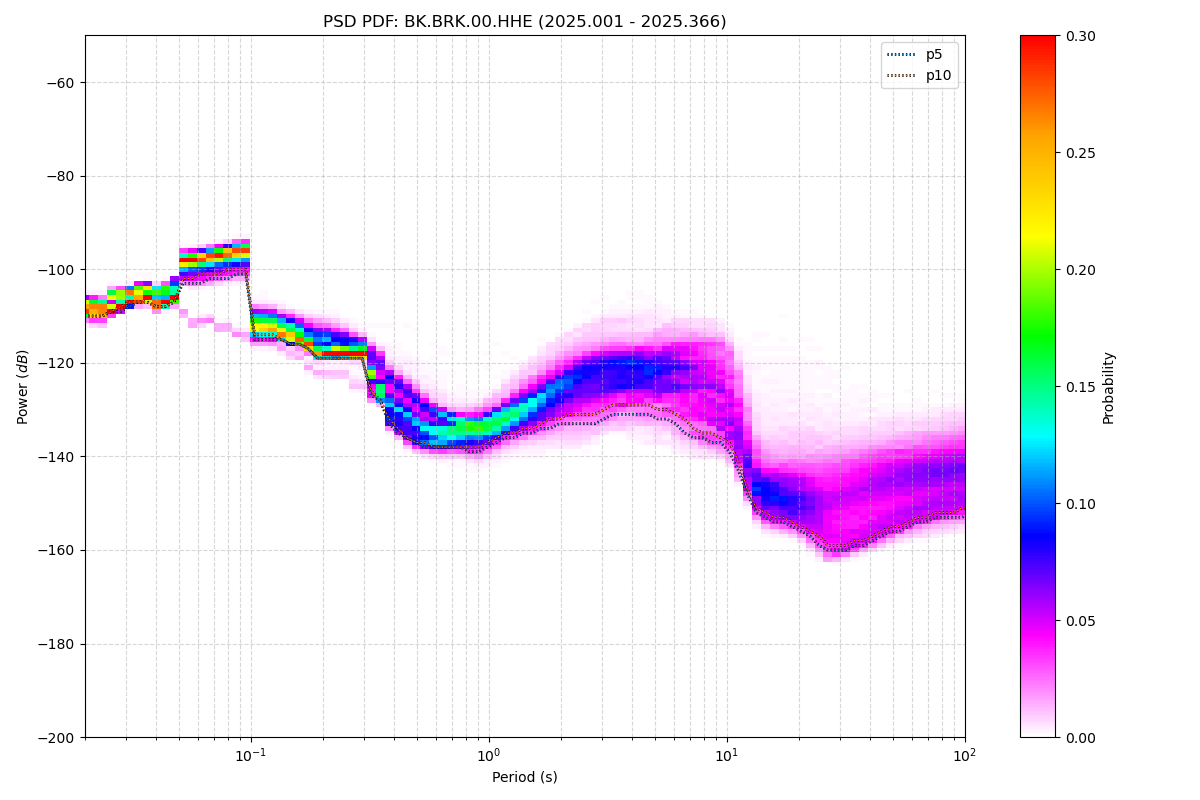

Values plotted in this chart, from the file beside it:
period_log10, p1, p5, p10, p15, p25, p50, p75, p90, p95, p99, p100, total_files
-1.699, -111, -110, -110, -110, -109, -108, -107, -107, -106, -106, -95, 50
-1.661, -111, -110, -110, -110, -110, -109, -108, -107, -107, -106, -92, 50
-1.624, -112, -110, -110, -110, -110, -109, -108, -107, -107, -106, -91, 50
-1.586, -110, -109, -109, -109, -109, -108, -106, -105, -105, -104, -91, 50
-1.548, -109, -109, -108, -108, -108, -107, -106, -105, -105, -104, -91, 50
-1.511, -108, -108, -107, -107, -107, -106, -105, -104, -104, -104, -90, 50
-1.473, -108, -107, -107, -107, -107, -106, -105, -104, -104, -103, -86, 50
-1.436, -108, -107, -107, -107, -106, -106, -104, -104, -103, -103, -84, 50
-1.398, -109, -108, -108, -108, -108, -107, -105, -104, -104, -104, -84, 50
-1.36, -108, -108, -108, -107, -107, -107, -105, -104, -104, -103, -83, 50
-1.323, -108, -107, -107, -107, -106, -106, -104, -103, -102, -102, -82, 50
-1.285, -110, -103, -102, -101, -100, -99, -98, -97, -97, -96, -81, 50
-1.247, -112, -103, -102, -101, -100, -98, -98, -97, -97, -96, -80, 50
-1.21, -111, -103, -101, -101, -99, -98, -97, -97, -96, -95, -80, 50
-1.172, -111, -102, -101, -100, -99, -98, -97, -96, -96, -95, -79, 50
-1.135, -113, -102, -101, -100, -99, -97, -97, -96, -96, -95, -78, 50
-1.097, -113, -102, -100, -99, -98, -97, -96, -96, -95, -94, -76, 50
-1.059, -114, -101, -100, -99, -98, -97, -96, -95, -95, -94, -75, 50
-1.022, -114, -101, -100, -99, -98, -97, -96, -95, -95, -94, -73, 50
-0.984, -116, -115, -114, -114, -113, -112, -111, -110, -109, -107, -72, 50
-0.9464, -116, -115, -114, -114, -113, -112, -111, -110, -109, -107, -70, 50
-0.9088, -116, -115, -114, -114, -113, -112, -111, -110, -109, -108, -69, 50
-0.8711, -117, -115, -115, -115, -114, -113, -112, -111, -110, -108, -68, 50
-0.8335, -118, -116, -116, -115, -115, -114, -112, -111, -110, -109, -67, 50
-0.7959, -119, -116, -116, -116, -115, -115, -113, -112, -111, -109, -67, 50
-0.7583, -121, -117, -117, -117, -117, -116, -114, -113, -112, -109, -66, 50
-0.7206, -122, -119, -119, -119, -118, -117, -115, -113, -112, -110, -66, 50
-0.683, -122, -119, -119, -119, -118, -117, -115, -113, -112, -110, -66, 50
-0.6454, -122, -119, -119, -118, -118, -117, -116, -114, -113, -110, -68, 50
-0.6077, -122, -119, -119, -119, -118, -118, -116, -114, -114, -111, -68, 50
-0.5701, -125, -119, -119, -119, -118, -118, -117, -115, -114, -112, -69, 50
-0.5325, -125, -119, -119, -119, -119, -118, -117, -116, -115, -113, -71, 50
-0.4949, -128, -127, -126, -124, -123, -122, -120, -118, -117, -113, -72, 50
-0.4572, -129, -128, -128, -127, -127, -125, -122, -119, -118, -114, -74, 50
-0.4196, -134, -133, -132, -132, -131, -128, -124, -122, -121, -115, -74, 50
-0.382, -136, -135, -134, -133, -132, -130, -126, -124, -123, -116, -74, 50
-0.3443, -138, -136, -136, -135, -134, -131, -127, -125, -124, -115, -75, 50
-0.3067, -139, -137, -137, -136, -135, -132, -129, -127, -125, -116, -75, 50
-0.2691, -139, -138, -137, -137, -136, -134, -130, -128, -127, -116, -74, 50
-0.2314, -139, -138, -138, -137, -136, -134, -131, -130, -128, -117, -74, 50
-0.1938, -140, -138, -138, -137, -136, -134, -132, -130, -129, -118, -73, 50
-0.1562, -140, -138, -138, -137, -136, -134, -132, -131, -130, -118, -74, 50
-0.1186, -140, -138, -138, -137, -136, -134, -133, -132, -131, -119, -74, 50
-0.08093, -140, -139, -138, -137, -136, -134, -133, -132, -131, -119, -74, 50
-0.04331, -141, -139, -138, -137, -136, -134, -133, -131, -130, -120, -74, 50
-0.005676, -140, -138, -137, -136, -135, -134, -132, -131, -130, -121, -74, 50
0.03195, -140, -137, -136, -136, -135, -133, -131, -130, -129, -121, -76, 50
0.06958, -139, -136, -135, -135, -134, -132, -130, -129, -127, -122, -79, 50
0.1072, -138, -136, -135, -134, -133, -131, -129, -127, -126, -121, -80, 50
0.1448, -138, -135, -134, -133, -132, -130, -128, -126, -124, -120, -80, 50
0.1825, -138, -135, -134, -133, -131, -129, -127, -125, -123, -119, -81, 50
0.2201, -137, -134, -133, -132, -131, -128, -126, -123, -122, -118, -83, 50
0.2577, -137, -134, -132, -131, -130, -127, -125, -122, -120, -116, -83, 50
0.2954, -137, -133, -132, -131, -129, -126, -123, -121, -119, -115, -85, 50
0.333, -137, -133, -131, -130, -128, -125, -122, -120, -118, -114, -88, 50
0.3706, -137, -133, -131, -130, -128, -124, -122, -119, -117, -113, -89, 50
0.4082, -136, -133, -131, -129, -127, -124, -121, -118, -116, -112, -90, 50
0.4459, -135, -133, -131, -129, -127, -123, -120, -118, -116, -111, -92, 50
0.4835, -134, -132, -130, -128, -126, -123, -120, -117, -115, -111, -94, 50
0.5211, -134, -131, -129, -128, -126, -123, -120, -117, -115, -110, -97, 50
... 62 more rows
